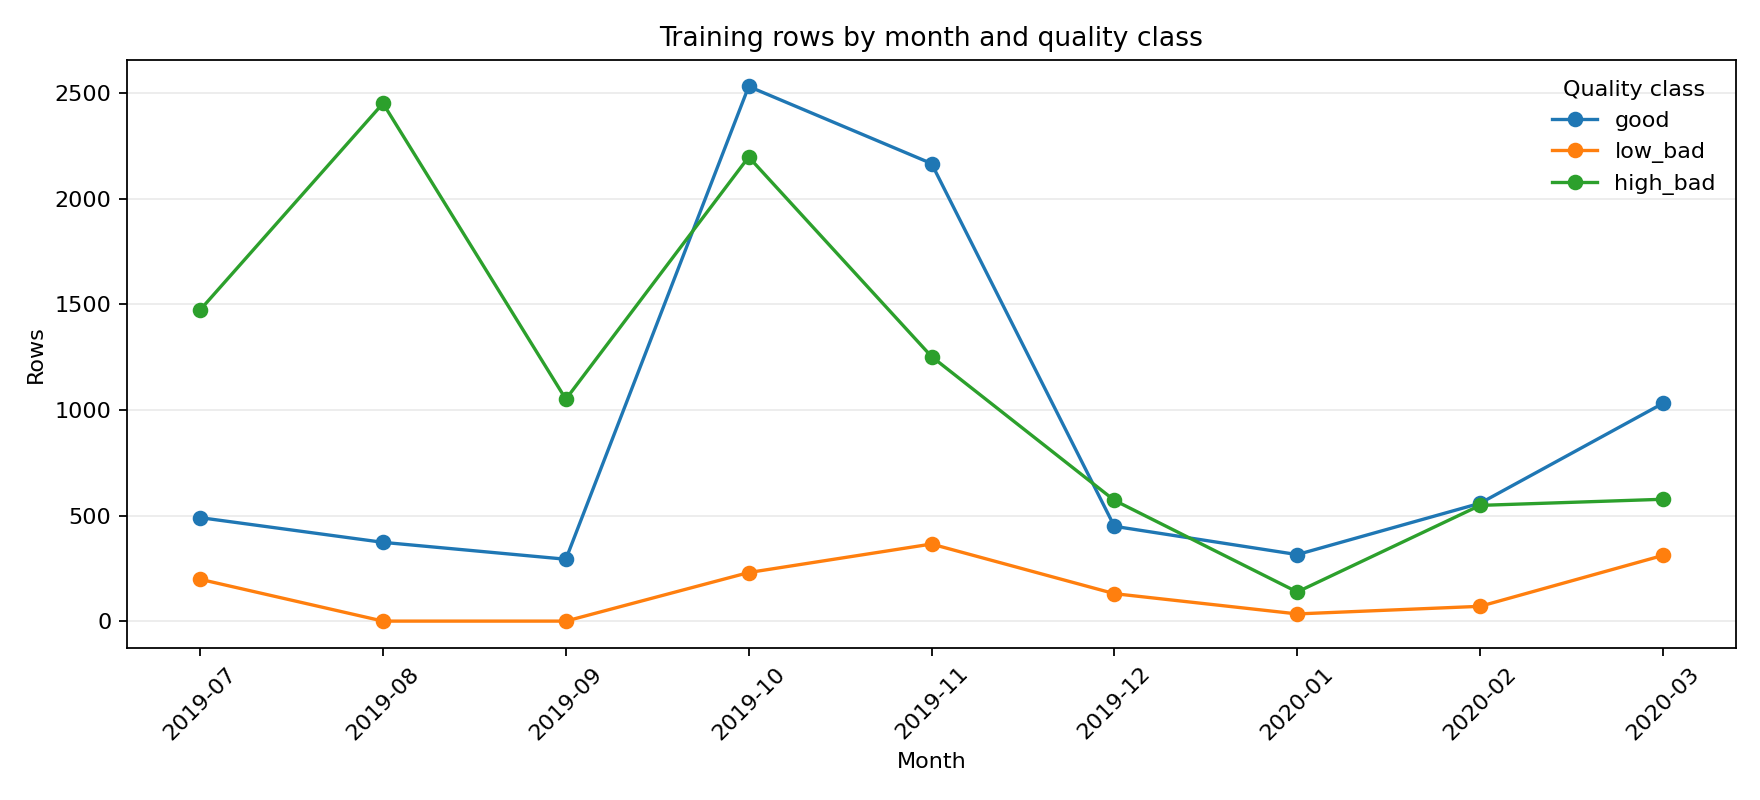

Source data for this figure (header and first rows):
month, good, low_bad, high_bad
2019-07, 490, 198, 1474
2019-08, 373, 0, 2452
2019-09, 293, 0, 1051
2019-10, 2532, 230, 2198
2019-11, 2167, 365, 1253
2019-12, 449, 130, 572
2020-01, 315, 34, 138
2020-02, 558, 70, 548
2020-03, 1031, 311, 577
